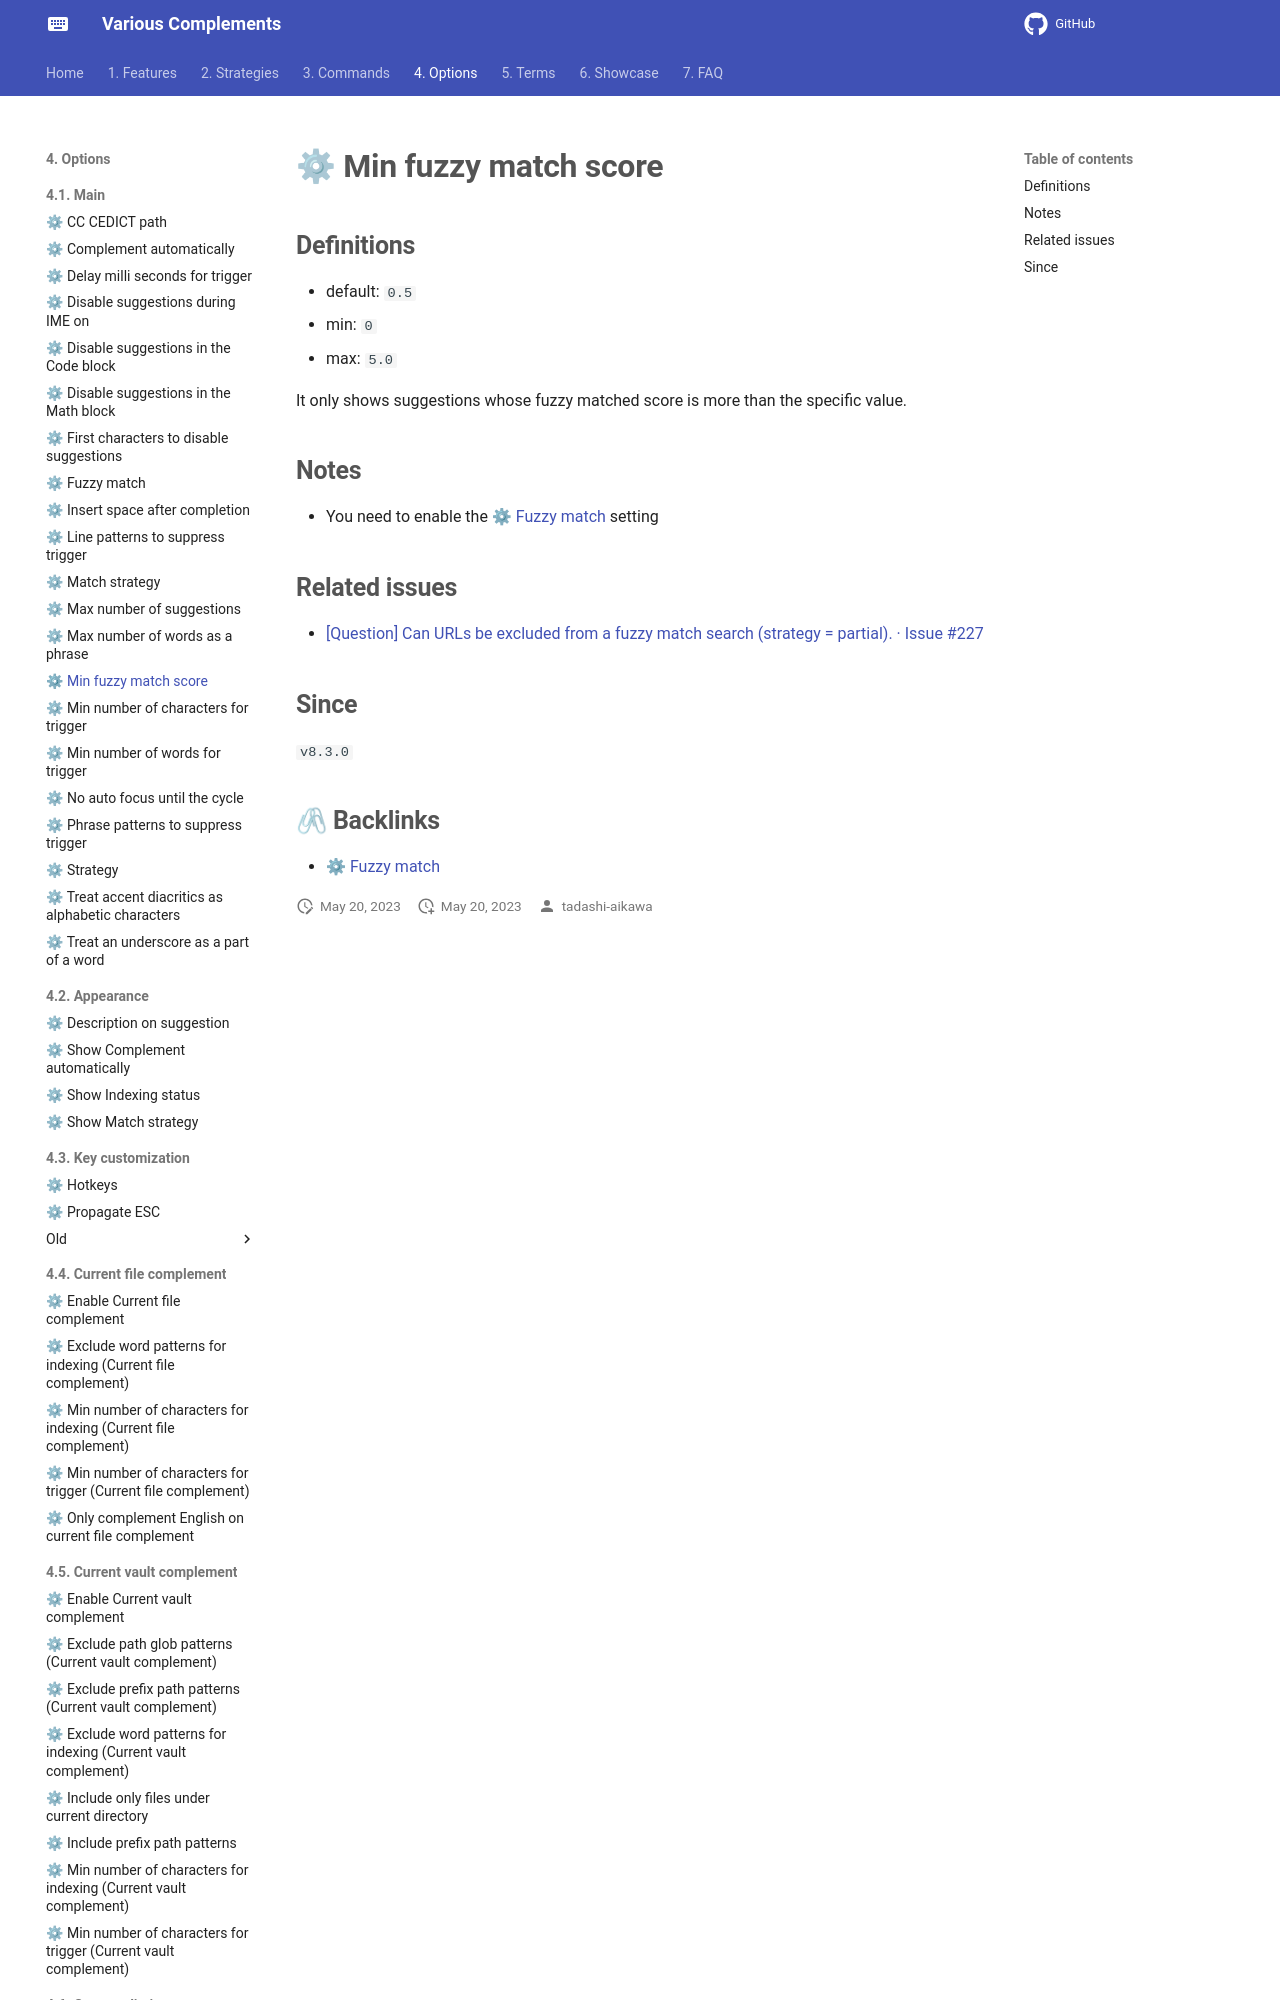

repository: tadashi-aikawa/docs-obsidian-various-complements-plugin · page: 4. Options/4.1. Main/⚙ Min fuzzy match score/index.html · generator: mkdocs

## Definitions

- default: `0.5`
- min: `0`
- max: `5.0`

It only shows suggestions whose fuzzy matched score is more than the specific value.

## Notes

- You need to enable the [[⚙ Fuzzy match]] setting
